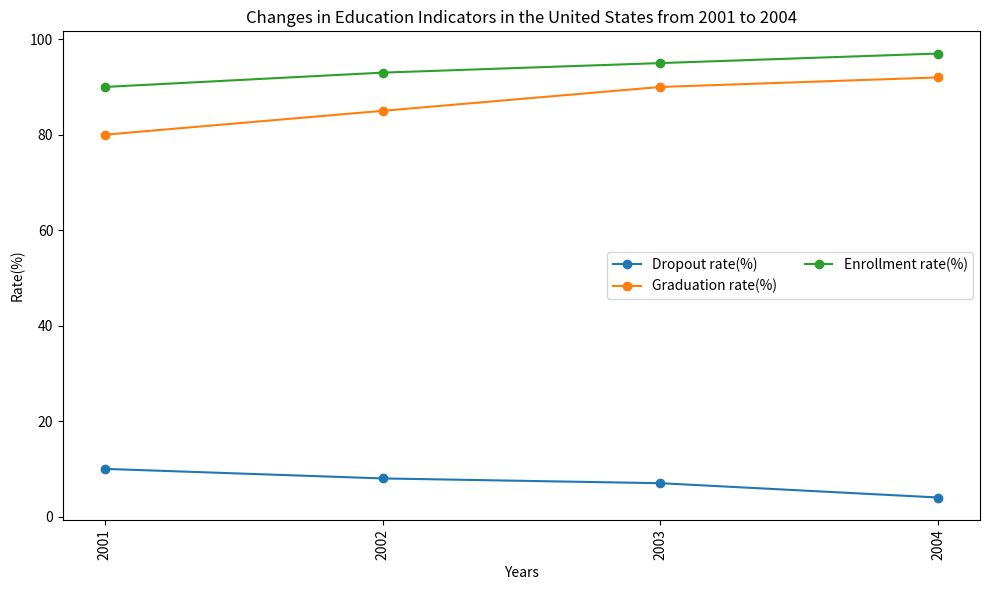

This figure's Python source: (Note: this script raises an exception after producing the figure.)

import matplotlib.pyplot as plt
import pandas as pd

plt.figure(figsize=(10,6))

data = [[2001,10,80,90],[2002,8,85,93],[2003,7,90,95],[2004,4,92,97]]
col_name = ["Year","Dropout rate(%)","Graduation rate(%)","Enrollment rate(%)"]

df = pd.DataFrame(data, columns=col_name)

plt.plot(df["Year"], df["Dropout rate(%)"], label="Dropout rate(%)", marker="o")
plt.plot(df["Year"], df["Graduation rate(%)"], label="Graduation rate(%)", marker="o")
plt.plot(df["Year"], df["Enrollment rate(%)"], label="Enrollment rate(%)", marker="o")

plt.xticks(df["Year"], rotation=90)
plt.title("Changes in Education Indicators in the United States from 2001 to 2004")
plt.xlabel("Years")
plt.ylabel("Rate(%)")
plt.legend(loc="best", ncol=2, frameon=True)

plt.tight_layout()
plt.savefig('line chart/png/273.png')
plt.clf()
